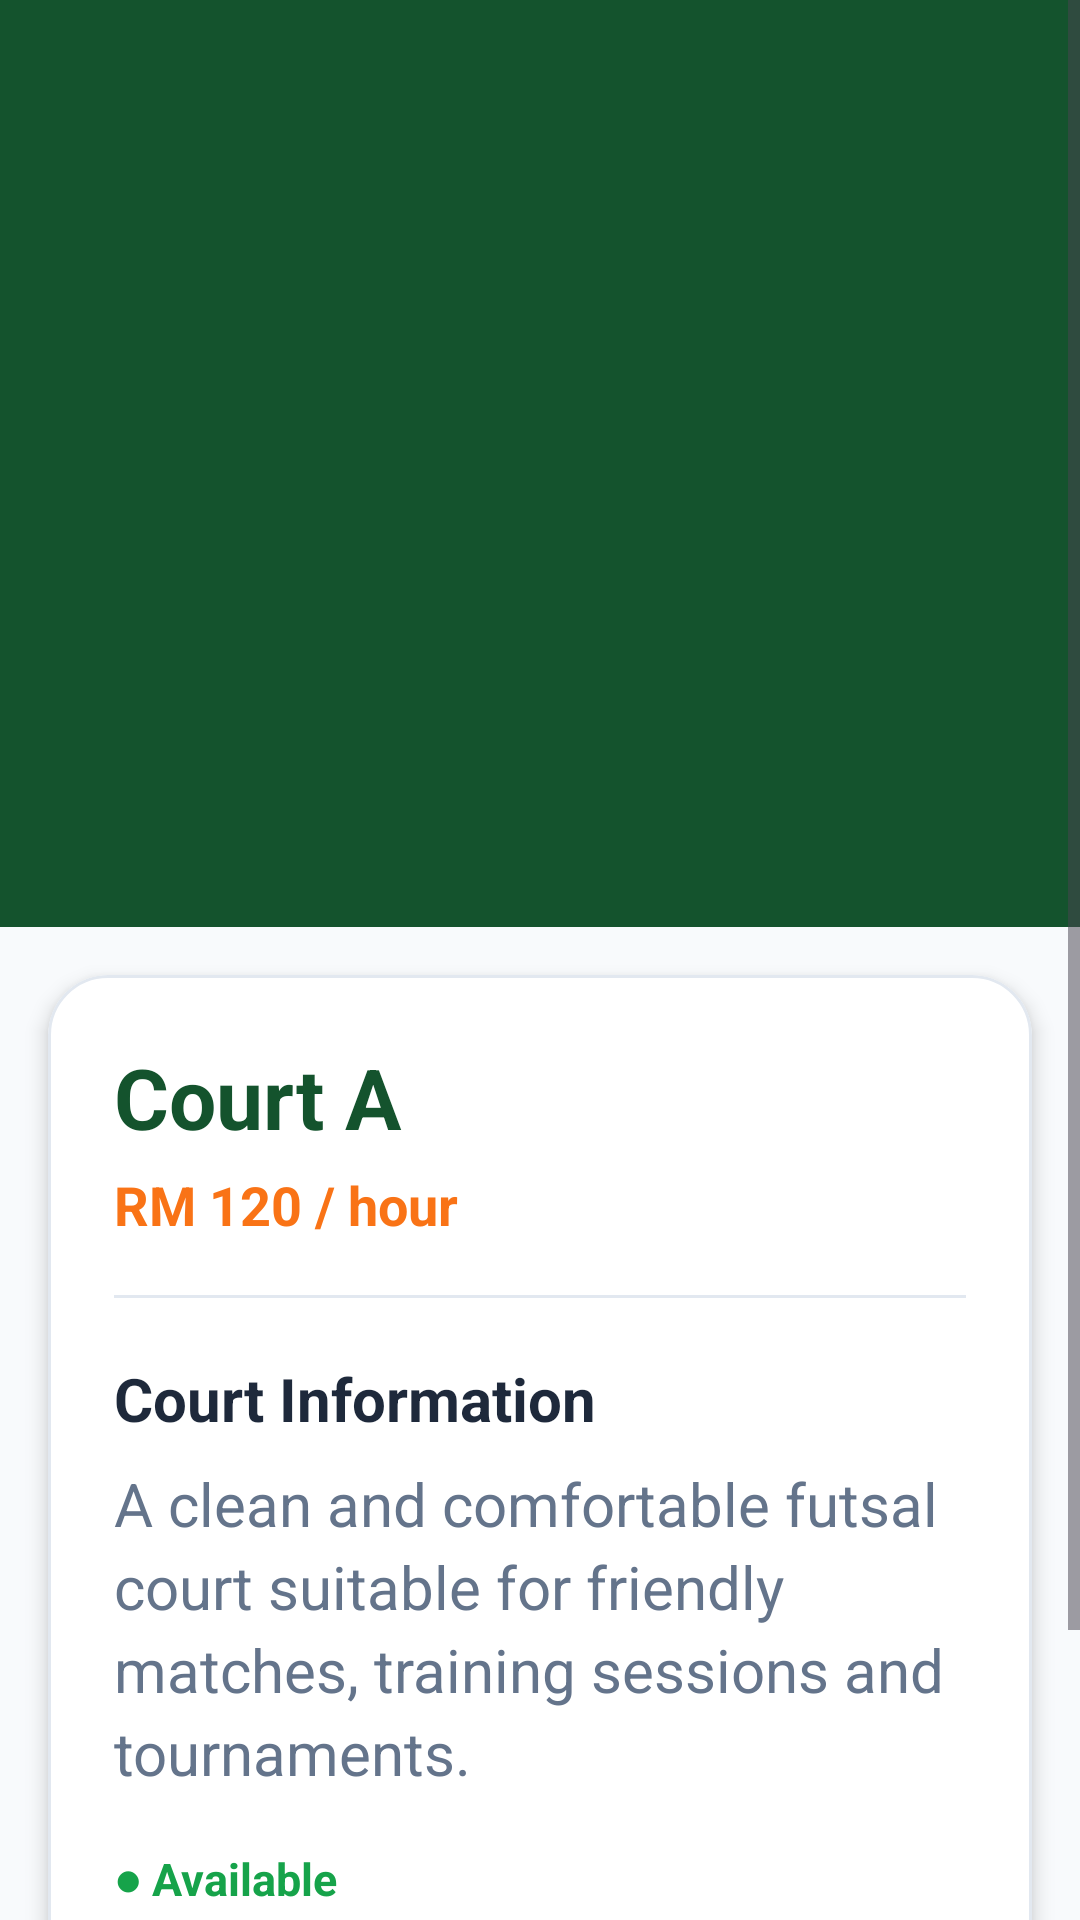

The Android layout XML behind this screen, and the referenced resources:
<!-- AndroidManifest.xml: application theme Theme.AceFutsalArena -->
<!-- res/layout/activity_court_details.xml -->
<?xml version="1.0" encoding="utf-8"?>
<ScrollView
    xmlns:android="http://schemas.android.com/apk/res/android"
    xmlns:app="http://schemas.android.com/apk/res-auto"
    android:layout_width="match_parent"
    android:layout_height="match_parent"
    android:background="#F8FAFC">

    <LinearLayout
        android:layout_width="match_parent"
        android:layout_height="wrap_content"
        android:orientation="vertical">

        <ImageView
            android:id="@+id/imgCourt"
            android:layout_width="match_parent"
            android:layout_height="309dp"
            android:background="#14532D"
            android:contentDescription="Futsal court"
            android:scaleType="centerCrop"
            android:src="@drawable/futsal_1" />

        <com.google.android.material.card.MaterialCardView
            android:layout_width="match_parent"
            android:layout_height="wrap_content"
            android:layout_margin="16dp"
            app:cardBackgroundColor="#FFFFFF"
            app:cardCornerRadius="20dp"
            app:cardElevation="4dp"
            app:strokeColor="#E2E8F0"
            app:strokeWidth="1dp">

            <LinearLayout
                android:layout_width="match_parent"
                android:layout_height="wrap_content"
                android:orientation="vertical"
                android:padding="22dp">

                <TextView
                    android:id="@+id/txtCourtName"
                    android:layout_width="wrap_content"
                    android:layout_height="wrap_content"
                    android:text="Court A"
                    android:textColor="#14532D"
                    android:textSize="28sp"
                    android:textStyle="bold" />

                <TextView
                    android:id="@+id/txtCourtPrice"
                    android:layout_width="wrap_content"
                    android:layout_height="wrap_content"
                    android:layout_marginTop="5dp"
                    android:text="RM 120 / hour"
                    android:textColor="#F97316"
                    android:textSize="18sp"
                    android:textStyle="bold" />

                <View
                    android:layout_width="match_parent"
                    android:layout_height="1dp"
                    android:layout_marginTop="18dp"
                    android:background="#E2E8F0" />

                <TextView
                    android:layout_width="wrap_content"
                    android:layout_height="wrap_content"
                    android:layout_marginTop="20dp"
                    android:text="Court Information"
                    android:textColor="#1E293B"
                    android:textSize="20sp"
                    android:textStyle="bold" />

                <TextView
                    android:id="@+id/txtCourtDescription"
                    android:layout_width="match_parent"
                    android:layout_height="wrap_content"
                    android:layout_marginTop="8dp"
                    android:lineSpacingExtra="4dp"
                    android:text="A clean and comfortable futsal court suitable for friendly matches, training sessions and tournaments."
                    android:textColor="#64748B"
                    android:textSize="20sp" />

                <TextView
                    android:id="@+id/txtCourtStatus"
                    android:layout_width="wrap_content"
                    android:layout_height="wrap_content"
                    android:layout_marginTop="18dp"
                    android:text="● Available"
                    android:textColor="#16A34A"
                    android:textSize="15sp"
                    android:textStyle="bold" />

                <com.google.android.material.button.MaterialButton
                    android:id="@+id/btnBookCourt"
                    android:layout_width="match_parent"
                    android:layout_height="55dp"
                    android:layout_marginTop="24dp"
                    android:backgroundTint="#14532D"
                    android:text="BOOK THIS COURT"
                    android:textColor="#FFFFFF"
                    android:textSize="16sp"
                    android:textStyle="bold"
                    app:cornerRadius="14dp"
                    app:elevation="2dp" />

            </LinearLayout>

        </com.google.android.material.card.MaterialCardView>

    </LinearLayout>

</ScrollView>
<!-- resources referenced by this layout -->
<resources>
  <style name="Theme.AceFutsalArena" parent="Base.Theme.AceFutsalArena" />
  <style name="Base.Theme.AceFutsalArena" parent="Theme.Material3.DayNight.NoActionBar">
          
          
      </style>
</resources>
